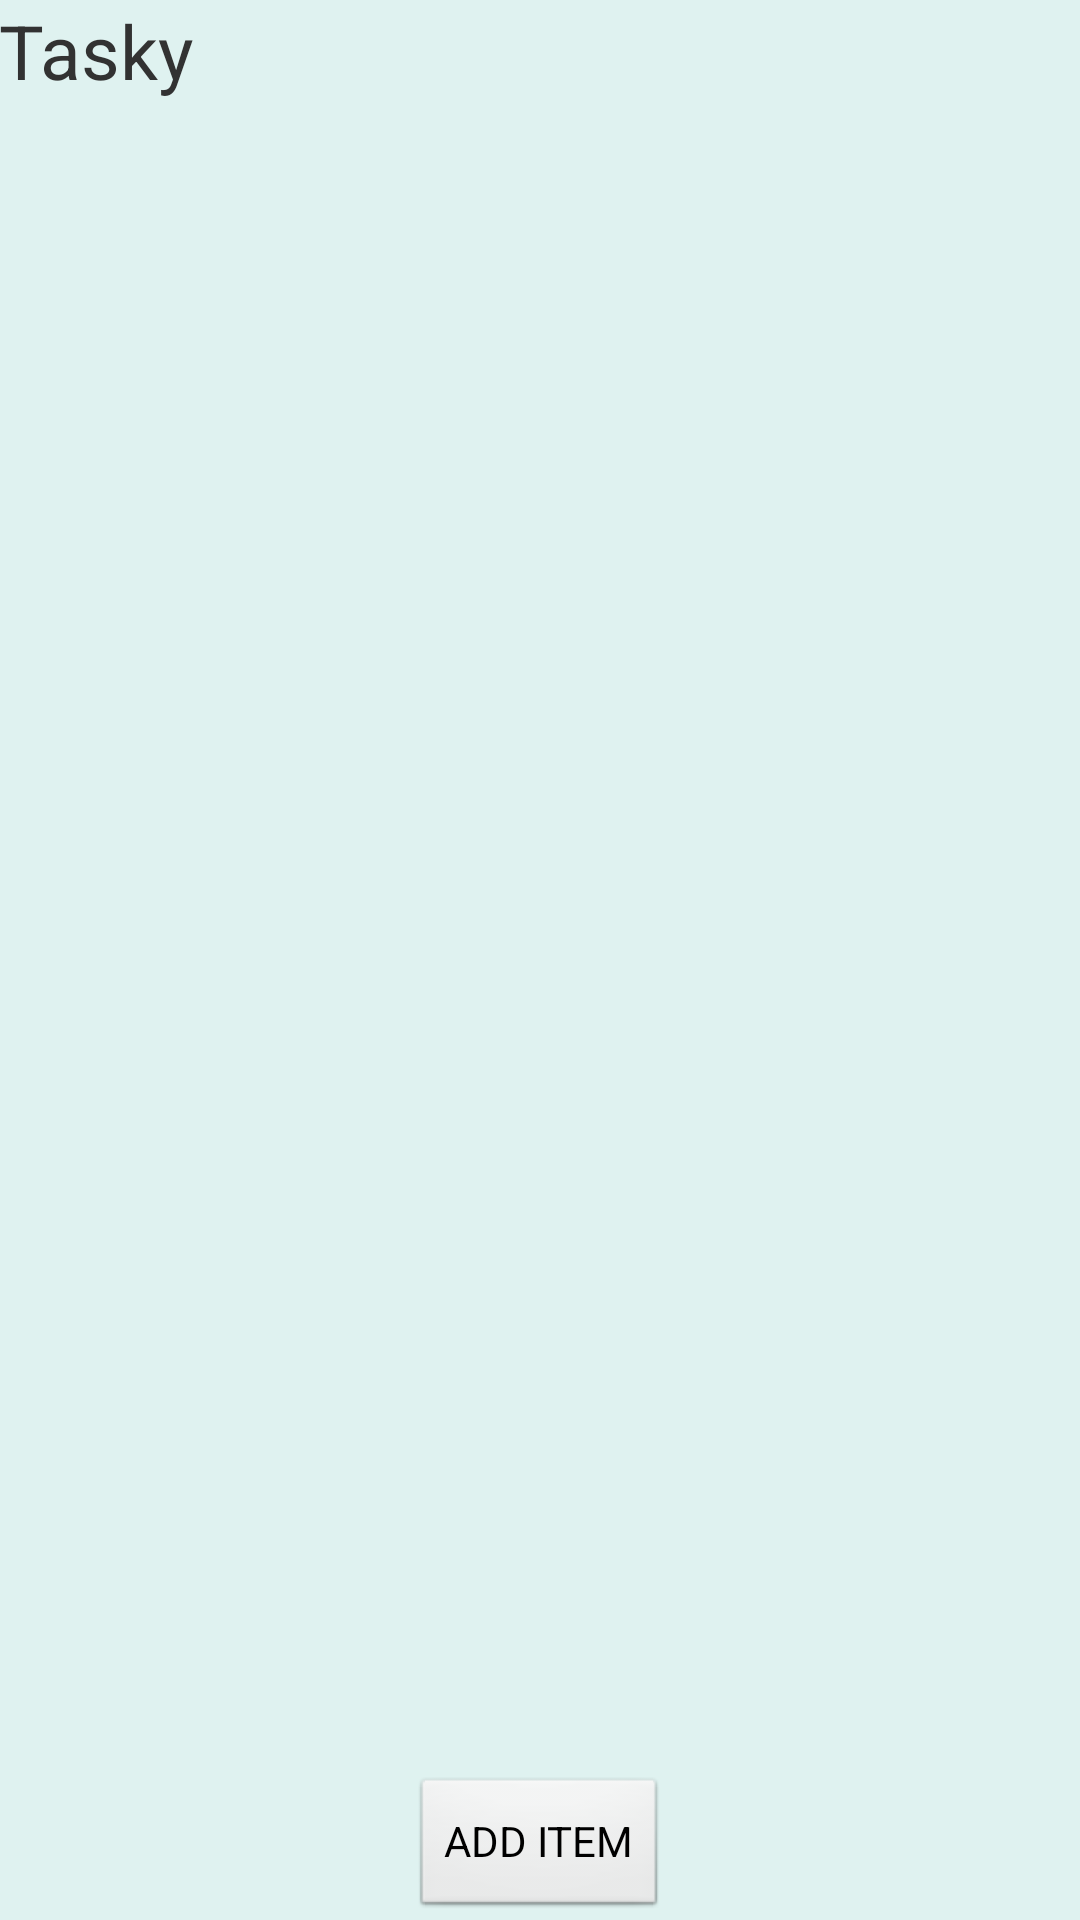

Here is an Android app screen rendered from its layout file. Give the layout XML and the strings, colors and styles it references.
<!-- AndroidManifest.xml: application theme AppBaseTheme -->
<!-- res/layout/activity_main.xml -->
<RelativeLayout xmlns:android="http://schemas.android.com/apk/res/android"
    xmlns:tools="http://schemas.android.com/tools" android:layout_width="match_parent"
    android:layout_height="match_parent" android:paddingLeft="@dimen/activity_horizontal_margin"
    android:paddingRight="@dimen/activity_horizontal_margin"
    android:paddingTop="@dimen/activity_vertical_margin"
    android:paddingBottom="@dimen/activity_vertical_margin" tools:context=".MainActivity"
    android:clickable="true"
    android:onClick="onClick"
    android:background="#20009688">

    <TextView
        android:layout_width="wrap_content"
        android:layout_height="wrap_content"
        android:id="@+id/appName"
        android:text="@string/app_name"
        android:textSize="25dp"/>

    <Button
        android:layout_width="wrap_content"
        android:layout_height="wrap_content"
        android:text="@string/add_item"
        android:id="@+id/btnAddItem"
        android:onClick="onAddItem"
        android:layout_alignParentBottom="true"
        android:layout_centerHorizontal="true" />

    <ListView
        android:layout_width="wrap_content"
        android:layout_height="wrap_content"
        android:id="@+id/lvItems"
        android:layout_alignParentLeft="true"
        android:layout_alignParentStart="true"
        android:longClickable="false"
        android:layout_above="@+id/btnAddItem"
        android:layout_below="@+id/appName" />

</RelativeLayout>
<!-- resources referenced by this layout -->
<resources>
  <string name="add_item">ADD ITEM</string>
  <string name="app_name">Tasky</string>
  <style name="AppBaseTheme" parent="android:Theme.Light">
      
  </style>
</resources>
